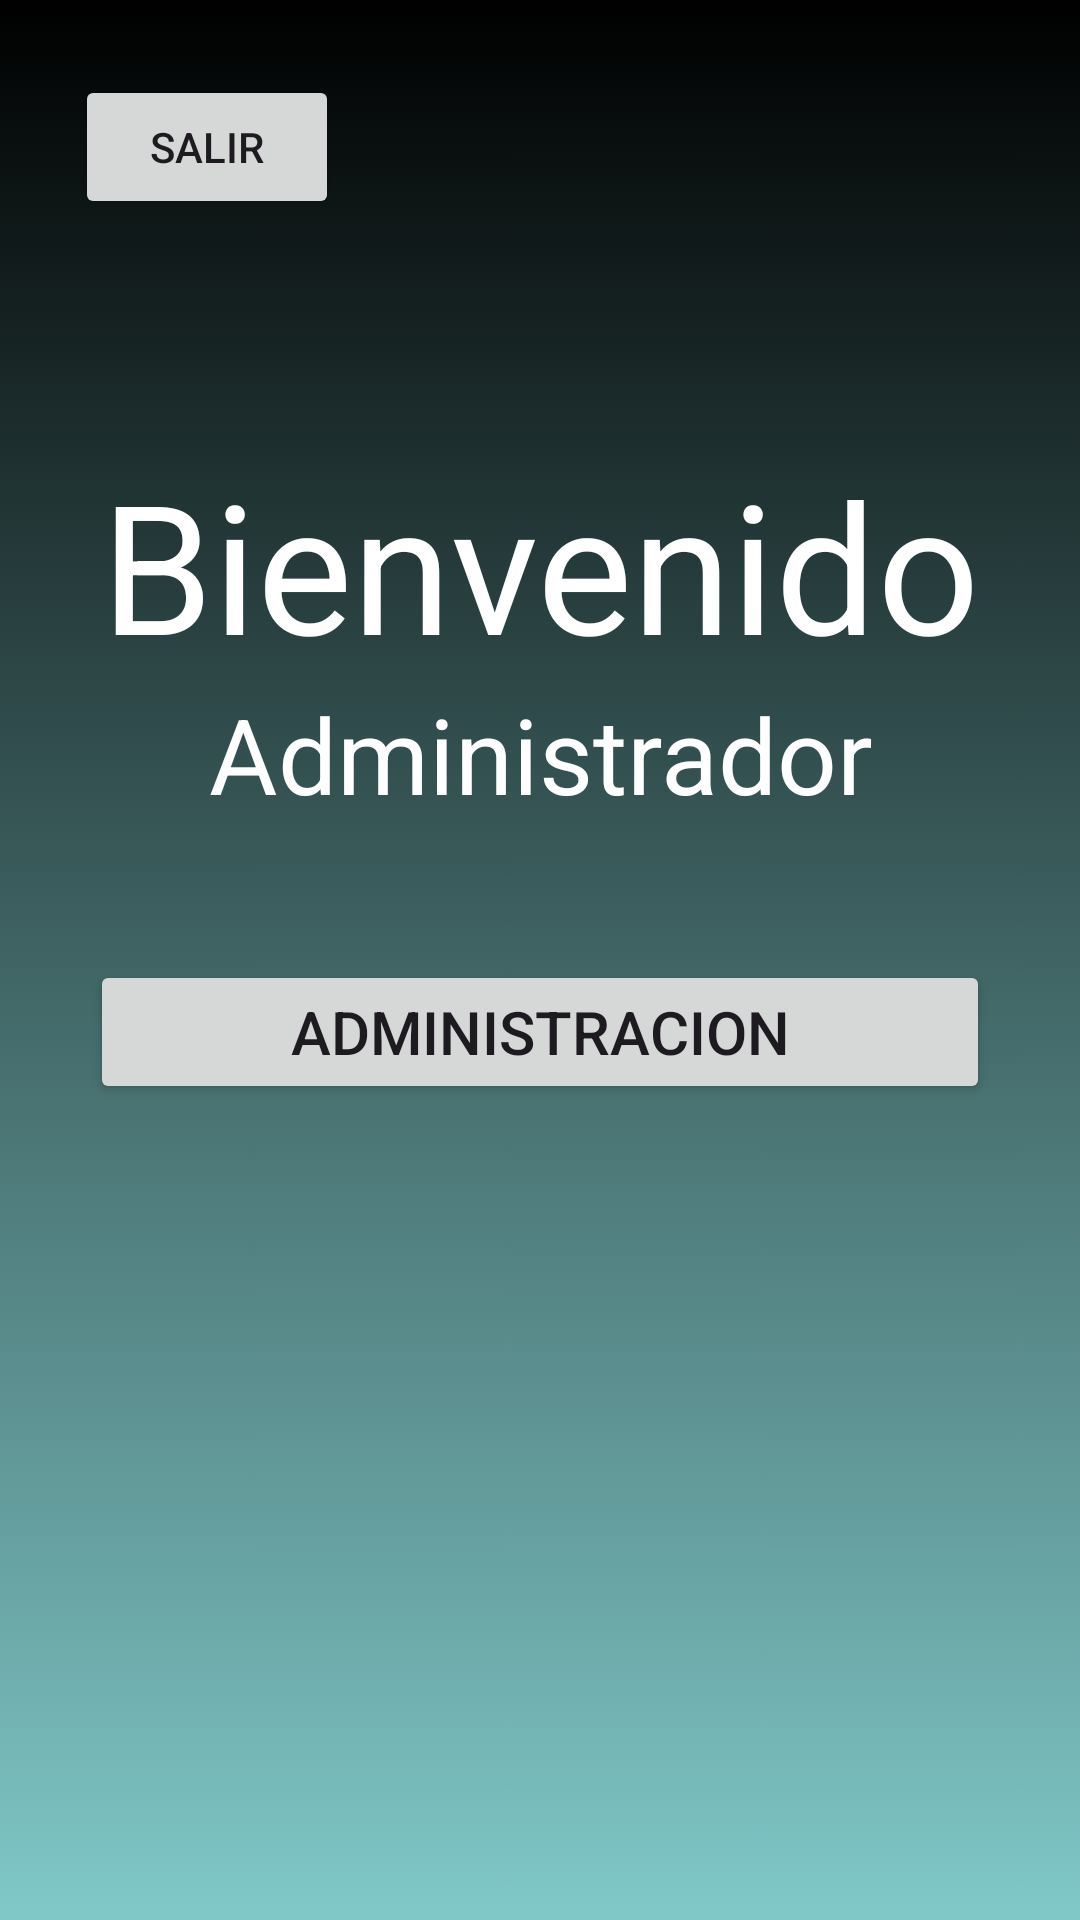

Produce the Android XML layout that renders to this screen, including the resource entries it uses.
<!-- AndroidManifest.xml: application theme Theme.Herclass -->
<!-- res/layout/activity_admin_home.xml -->
<?xml version="1.0" encoding="utf-8"?>
<LinearLayout xmlns:android="http://schemas.android.com/apk/res/android"
    xmlns:app="http://schemas.android.com/apk/res-auto"
    xmlns:tools="http://schemas.android.com/tools"
    android:layout_width="match_parent"
    android:layout_height="match_parent"
    android:background="@drawable/fondo"
    android:orientation="vertical"
    android:name=".AdminHome" >

    <Button
        android:id="@+id/button2"
        android:layout_width="wrap_content"
        android:layout_height="wrap_content"
        android:layout_margin="25dp"
        android:onClick="Regresos"
        android:text="@string/ext" />

    <LinearLayout
        android:layout_width="match_parent"
        android:layout_height="192dp"
        android:orientation="vertical" >

        <TextView
            android:id="@+id/textView"
            android:layout_width="match_parent"
            android:layout_height="wrap_content"
            android:layout_marginTop="50dp"
            android:gravity="center"
            android:text="@string/Bienvenida"
            android:textColor="@color/white"
            android:textSize="60dp" />

        <TextView
            android:id="@+id/textView2"
            android:layout_width="match_parent"
            android:layout_height="wrap_content"
            android:gravity="center"
            android:text="@string/admin"
            android:textColor="@color/white"
            android:textSize="35dp" />

    </LinearLayout>


    <LinearLayout
        android:layout_width="match_parent"
        android:layout_height="315dp"
        android:layout_margin="30dp"
        android:orientation="vertical">

        <Button
            android:id="@+id/button3"
            android:layout_width="match_parent"
            android:layout_height="wrap_content"
            android:onClick="ad"
            android:textSize="20dp"
            android:text="@string/ad" />

    </LinearLayout>

</LinearLayout>
<!-- resources referenced by this layout -->
<resources>
  <!-- drawable fondo: jpg bitmap (drawable, 41079 bytes) -->
  <string name="Bienvenida">Bienvenido</string>
  <string name="ad">Administracion</string>
  <string name="admin">Administrador</string>
  <string name="ext">Salir</string>
  <style name="Theme.Herclass" parent="Base.Theme.Herclass" />
  <style name="Base.Theme.Herclass" parent="Theme.Material3.DayNight.NoActionBar">
          
          
      </style>
  <!-- not gathered from this repository: default colours our renderer supplied (Android Studio template values) -->
  <color name="white">#FFFFFFFF</color>
</resources>
